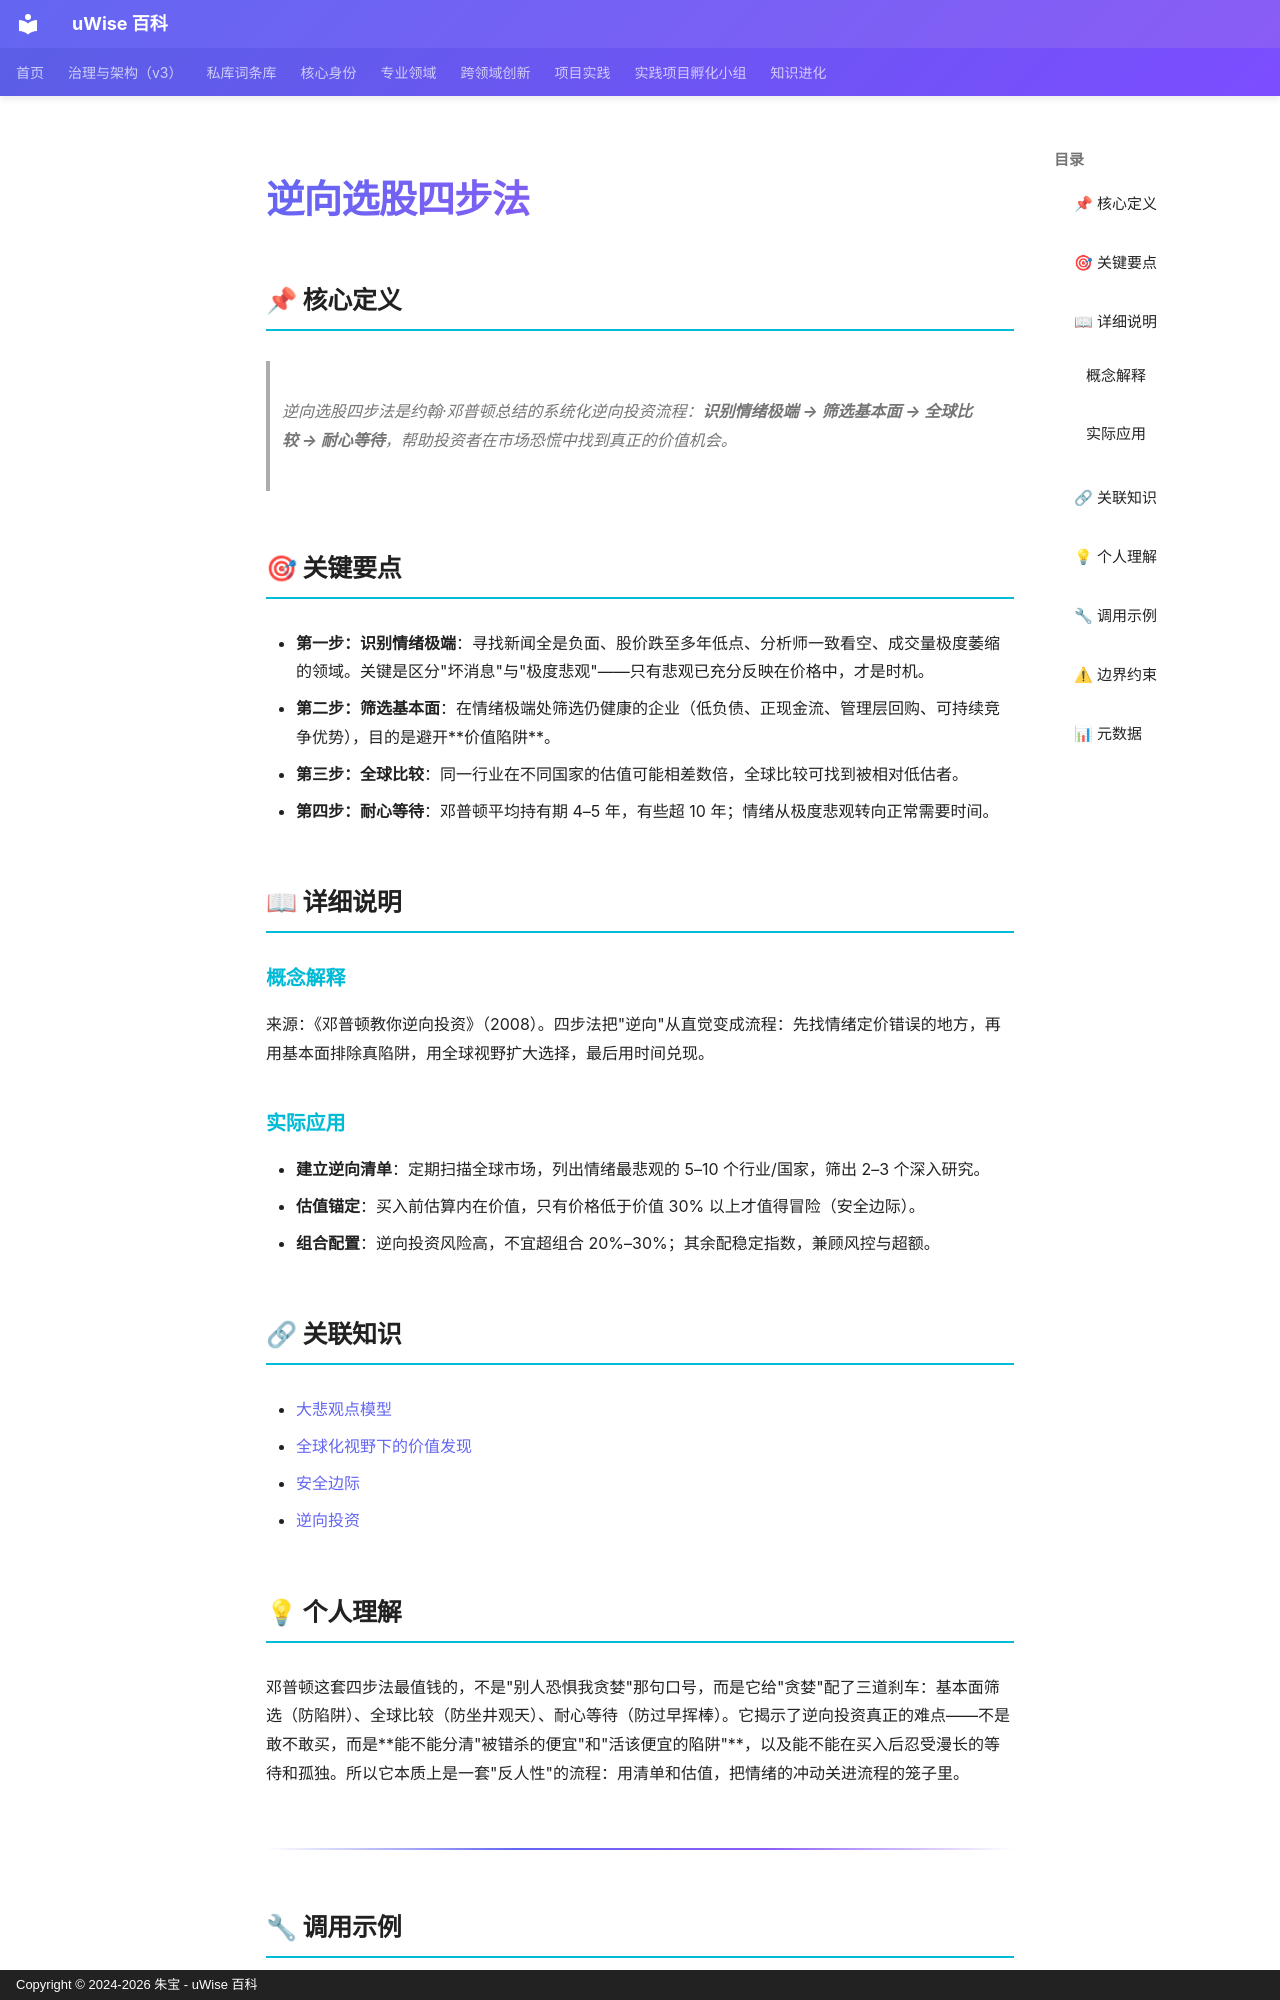

repository: zhubao315/uWise · page: vault-encyclopedia/md-84d86eab/index.html · generator: mkdocs · copyright: Copyright © 2024-2026 朱宝 - uWise 百科

---
title: "逆向选股四步法"
description: "逆向选股四步法是约翰·邓普顿总结的系统化逆向投资流程：识别情绪极端 → 筛选基本面 → 全球比较 → 耐心等待，帮助投资者在市场恐慌中找到真正的价值机会。"
---

# 逆向选股四步法

## 📌 核心定义

> 逆向选股四步法是约翰·邓普顿总结的系统化逆向投资流程：**识别情绪极端 → 筛选基本面 → 全球比较 → 耐心等待**，帮助投资者在市场恐慌中找到真正的价值机会。

## 🎯 关键要点

- **第一步：识别情绪极端**：寻找新闻全是负面、股价跌至多年低点、分析师一致看空、成交量极度萎缩的领域。关键是区分"坏消息"与"极度悲观"——只有悲观已充分反映在价格中，才是时机。
- **第二步：筛选基本面**：在情绪极端处筛选仍健康的企业（低负债、正现金流、管理层回购、可持续竞争优势），目的是避开**价值陷阱**。
- **第三步：全球比较**：同一行业在不同国家的估值可能相差数倍，全球比较可找到被相对低估者。
- **第四步：耐心等待**：邓普顿平均持有期 4–5 年，有些超 10 年；情绪从极度悲观转向正常需要时间。

## 📖 详细说明

### 概念解释

来源：《邓普顿教你逆向投资》（2008）。四步法把"逆向"从直觉变成流程：先找情绪定价错误的地方，再用基本面排除真陷阱，用全球视野扩大选择，最后用时间兑现。

### 实际应用

- **建立逆向清单**：定期扫描全球市场，列出情绪最悲观的 5–10 个行业/国家，筛出 2–3 个深入研究。
- **估值锚定**：买入前估算内在价值，只有价格低于价值 30% 以上才值得冒险（安全边际）。
- **组合配置**：逆向投资风险高，不宜超组合 20%–30%；其余配稳定指数，兼顾风控与超额。

## 🔗 关联知识

- [大悲观点模型](../md-ccb72303/)
- [全球化视野下的价值发现](../md-79a066c0/)
- [安全边际](../md-21e4edc8/)
- [逆向投资](../md-2b15724a/)

## 💡 个人理解

邓普顿这套四步法最值钱的，不是"别人恐惧我贪婪"那句口号，而是它给"贪婪"配了三道刹车：基本面筛选（防陷阱）、全球比较（防坐井观天）、耐心等待（防过早挥棒）。它揭示了逆向投资真正的难点——不是敢不敢买，而是**能不能分清"被错杀的便宜"和"活该便宜的陷阱"**，以及能不能在买入后忍受漫长的等待和孤独。所以它本质上是一套"反人性"的流程：用清单和估值，把情绪的冲动关进流程的笼子里。

---
